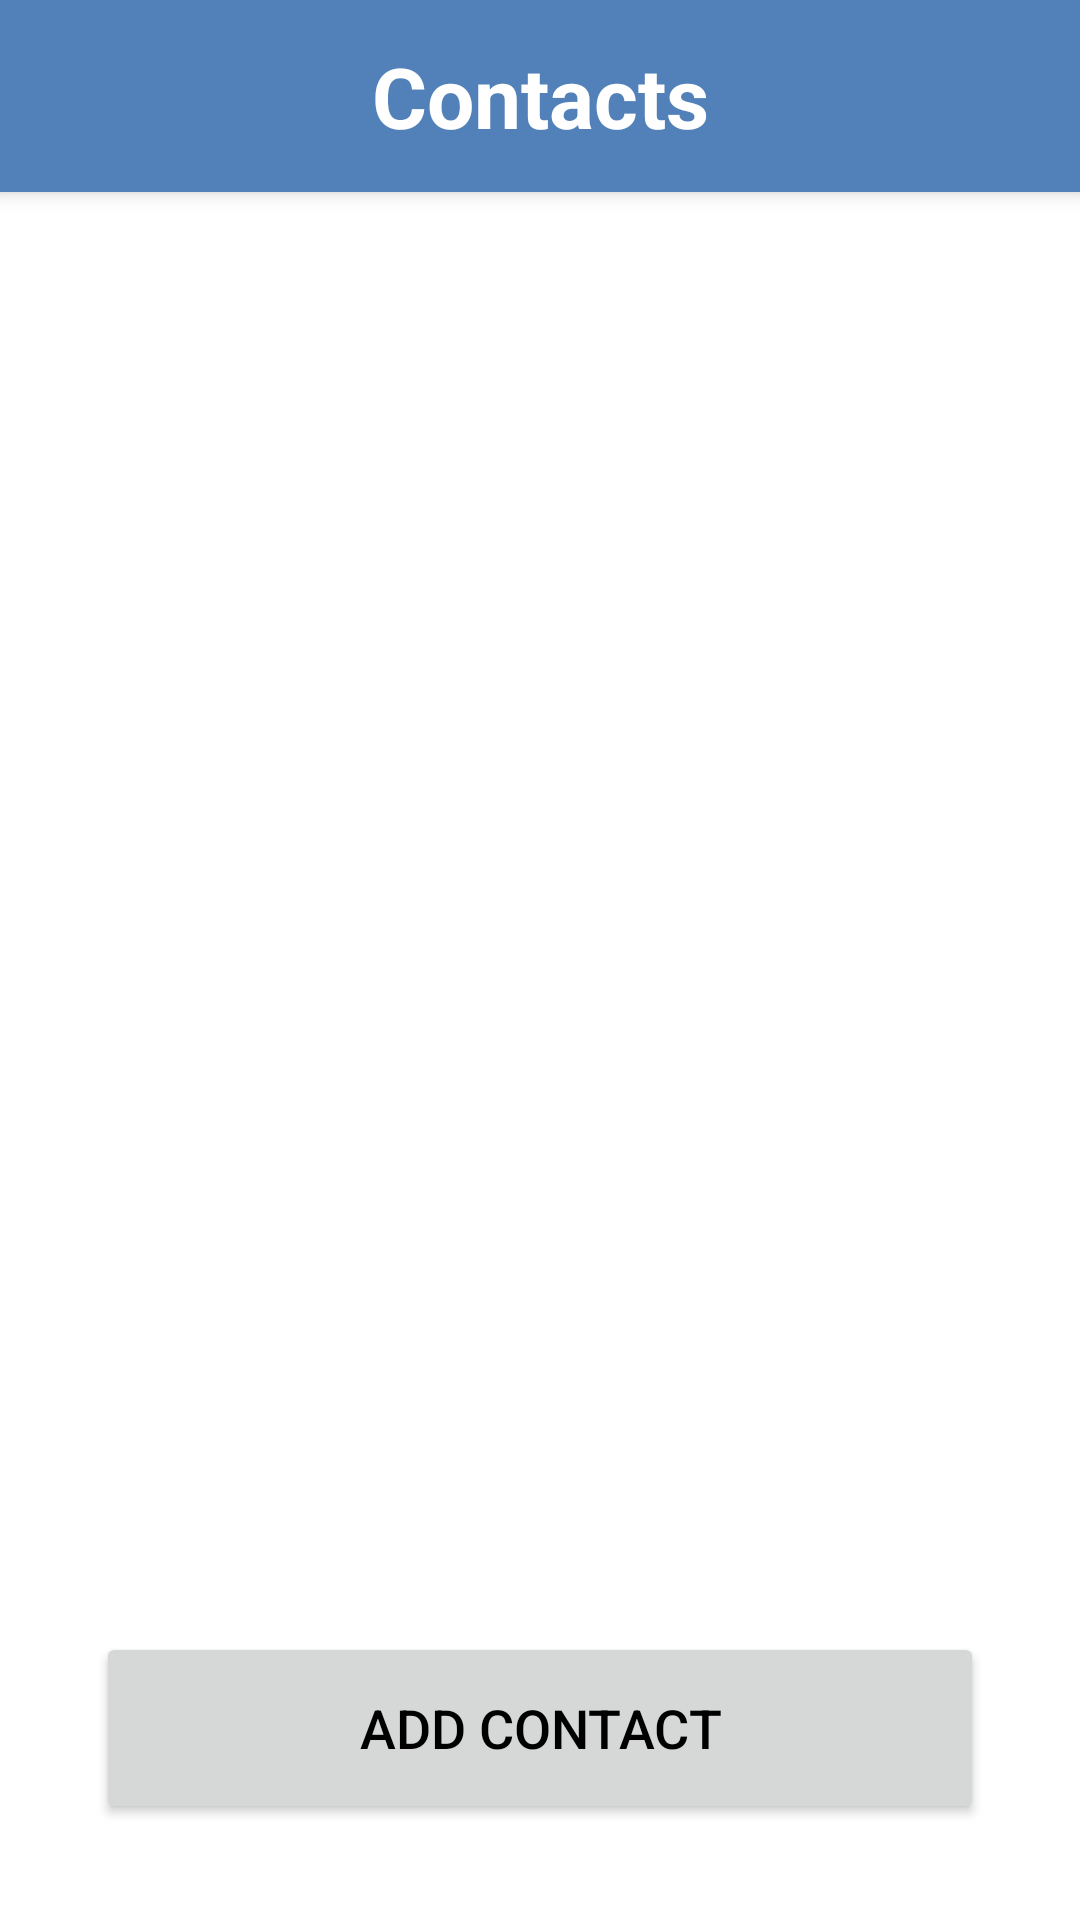

Android layout source for this screen:
<!-- AndroidManifest.xml: application theme Base.Theme.Contacts -->
<!-- res/layout/activity_main.xml -->
<?xml version="1.0" encoding="utf-8"?>
<androidx.constraintlayout.widget.ConstraintLayout xmlns:android="http://schemas.android.com/apk/res/android"
    xmlns:app="http://schemas.android.com/apk/res-auto"
    xmlns:tools="http://schemas.android.com/tools"
    android:layout_width="match_parent"
    android:layout_height="match_parent"
    android:background="?attr/backgroundColor"
    tools:context=".MainActivity">

    <RelativeLayout
        android:id="@+id/toolbar"
        android:layout_width="match_parent"
        android:layout_height="?attr/actionBarSize"
        android:background="?attr/colorPrimary"
        android:elevation="@dimen/elevation"
        app:layout_constraintEnd_toEndOf="parent"
        app:layout_constraintStart_toStartOf="parent"
        app:layout_constraintTop_toTopOf="parent">

        <com.google.android.material.appbar.MaterialToolbar
            android:layout_width="match_parent"
            android:layout_height="match_parent"
            app:title="@string/app_name"
            app:titleCentered="true"
            app:titleTextAppearance="@style/TitleTextAppearance"
            app:titleTextColor="?attr/colorOnPrimary" />

        <ImageButton
            android:id="@+id/deleteModeButton"
            android:layout_width="?attr/actionBarSize"
            android:layout_height="match_parent"
            android:layout_alignParentEnd="true"
            android:layout_centerVertical="true"
            android:background="@color/transparent"
            android:importantForAccessibility="no"
            android:src="@drawable/ic_delete_outline" />
    </RelativeLayout>

    <androidx.recyclerview.widget.RecyclerView
        android:id="@+id/recyclerView"
        android:layout_width="match_parent"
        android:layout_height="0dp"
        app:layout_constraintBottom_toBottomOf="parent"
        app:layout_constraintTop_toBottomOf="@id/toolbar" />

    <Button
        android:id="@+id/addButton"
        android:layout_width="match_parent"
        android:layout_height="@dimen/medium_size"
        android:layout_marginHorizontal="@dimen/large_margin"
        android:layout_marginBottom="@dimen/large_margin"
        android:elevation="@dimen/elevation"
        android:text="@string/add_contact"
        android:textSize="@dimen/button_text_size"
        app:layout_constraintBottom_toBottomOf="parent"
        app:layout_constraintEnd_toEndOf="parent"
        app:layout_constraintStart_toStartOf="parent" />

    <LinearLayout
        android:id="@+id/deleteModeButtons"
        android:layout_width="match_parent"
        android:layout_height="@dimen/medium_size"
        android:layout_marginHorizontal="@dimen/large_margin"
        android:layout_marginBottom="@dimen/large_margin"
        android:orientation="horizontal"
        android:visibility="invisible"
        app:layout_constraintBottom_toBottomOf="parent"
        app:layout_constraintEnd_toEndOf="parent"
        app:layout_constraintStart_toStartOf="parent">

        <Button
            android:id="@+id/deleteButton"
            android:layout_width="0dp"
            android:layout_height="match_parent"
            android:layout_marginEnd="@dimen/large_margin"
            android:layout_weight="1"
            android:backgroundTint="?attr/colorError"
            android:elevation="@dimen/elevation"
            android:text="@string/delete"
            android:textSize="@dimen/button_text_size"
            android:visibility="visible"
            tools:ignore="ButtonStyle" />

        <Button
            android:id="@+id/cancelButton"
            android:layout_width="0dp"
            android:layout_height="match_parent"
            android:layout_weight="1"
            android:elevation="@dimen/elevation"
            android:text="@string/cancel"
            android:textSize="@dimen/button_text_size"
            tools:ignore="ButtonStyle" />
    </LinearLayout>
</androidx.constraintlayout.widget.ConstraintLayout>
<!-- resources referenced by this layout -->
<resources>
  <color name="transparent">#00FFFFFF</color>
  <dimen name="button_text_size">18sp</dimen>
  <dimen name="elevation">4dp</dimen>
  <dimen name="large_margin">32dp</dimen>
  <dimen name="medium_size">64dp</dimen>
  <string name="add_contact">Add contact</string>
  <string name="app_name">Contacts</string>
  <string name="cancel">Cancel</string>
  <string name="delete">Delete</string>
  <style name="TitleTextAppearance">
          <item name="android:textSize">@dimen/title_text_size</item>
          <item name="android:textStyle">bold</item>
      </style>
  <style name="Base.Theme.Contacts" parent="Theme.Material3.DayNight.NoActionBar">
          <item name="colorPrimary">@color/blue</item>
          <item name="colorOnPrimary">@color/white</item>
          <item name="backgroundColor">@color/white</item>
          <item name="colorOnBackground">@color/black</item>
          <item name="colorSurface">@color/white</item>
          <item name="colorOnSurface">@color/black</item>
          <item name="colorError">@color/red</item>
          <item name="colorTertiary">@color/dark_gray</item>
  
          <item name="android:textColor">@color/black</item>
          <item name="android:textColorPrimary">@color/black</item>
          <item name="android:textSize">@dimen/text_size</item>
      </style>
  <dimen name="title_text_size">28sp</dimen>
  <color name="blue">#FF5181B8</color>
  <color name="white">#FFFFFFFF</color>
  <color name="black">#FF000000</color>
  <color name="red">#FFB85151</color>
  <color name="dark_gray">#FF676767</color>
  <dimen name="text_size">16sp</dimen>
</resources>
